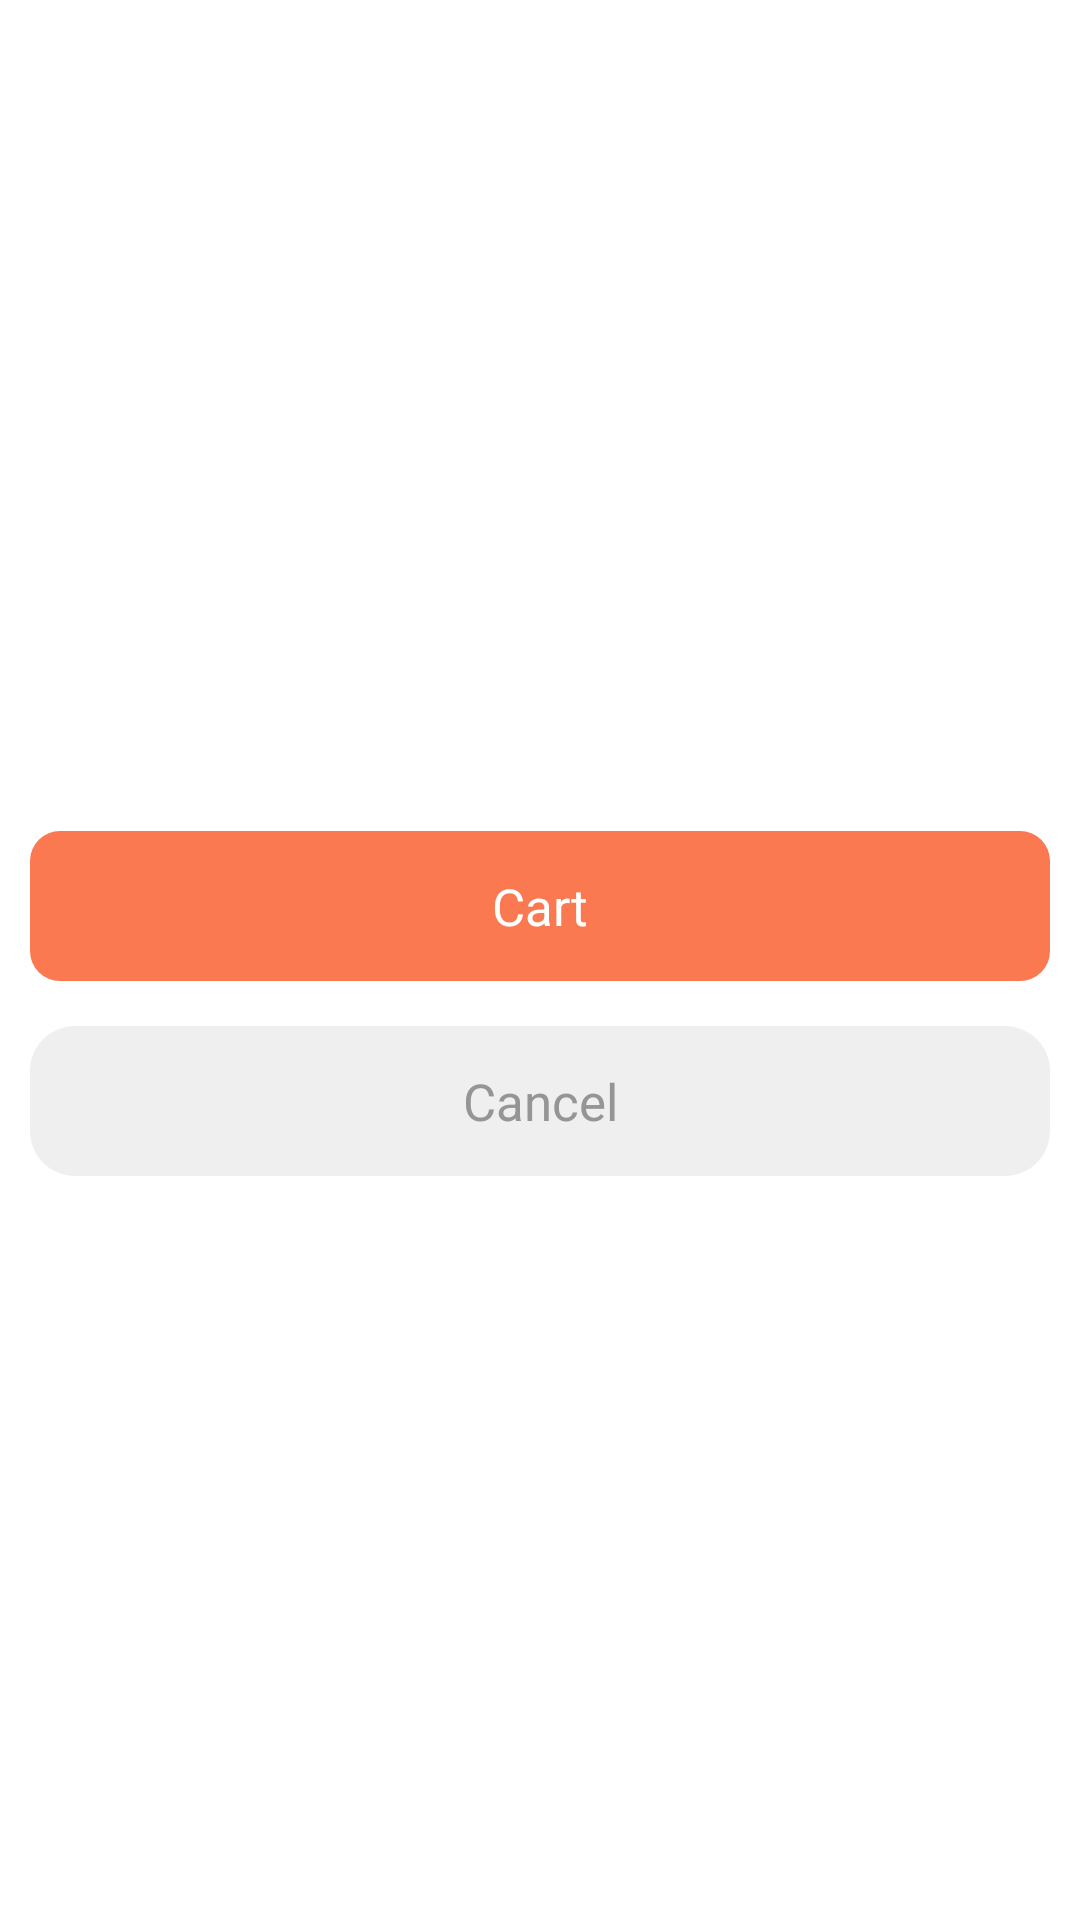

This screen was rendered from an Android layout file. Write that file and the resources it references.
<!-- AndroidManifest.xml: application theme Theme.AddToCartBottomSheet -->
<!-- res/layout/fragment_blank.xml -->
<?xml version="1.0" encoding="utf-8"?>
<LinearLayout
    xmlns:android="http://schemas.android.com/apk/res/android"
    xmlns:tools="http://schemas.android.com/tools"
    android:layout_width="match_parent"
    android:layout_height="match_parent"
    android:orientation="vertical"
    tools:context=".BlankFragment">

    <LinearLayout
        android:layout_width="match_parent"
        android:layout_height="wrap_content"
        android:orientation="vertical"
        android:padding="10dp"
        android:background="@drawable/cards1"
        >
        <ImageView
            android:id="@+id/brandImage"
            android:layout_width="match_parent"
            android:layout_height="150dp"
            />

        <TextView
            android:id="@+id/brandName"
            android:layout_width="wrap_content"
            android:layout_height="wrap_content"
            android:text=""
            android:textStyle="bold"
            android:textSize="20dp"
            android:layout_marginTop="10dp"
            android:textColor="@color/black"
            />
        <TextView
            android:id="@+id/freeDEV"
            android:layout_width="wrap_content"
            android:layout_height="wrap_content"
            android:textSize="13sp"
            />
        <TextView
            android:id="@+id/availablePieces"
            android:layout_width="wrap_content"
            android:layout_height="wrap_content"
            android:textSize="20sp"
            android:textStyle="bold"
            android:textColor="@color/black"
            />

        <TextView
            android:id="@+id/Price"
            android:layout_width="wrap_content"
            android:layout_height="wrap_content"
            android:textSize="15sp"
            android:textColor="@color/black"
            />

        <TextView
            android:id="@+id/addToCart"
            android:layout_width="match_parent"
            android:layout_height="50dp"
            android:text="Cart"
            android:gravity="center"
            android:textSize="17sp"
            android:background="@drawable/cart_btn"
            android:textColor="@color/white"
            android:layout_marginTop="15dp"
            />

        <TextView
            android:id="@+id/cancelBtn"
            android:layout_width="match_parent"
            android:layout_height="50dp"
            android:text="Cancel"
            android:gravity="center"
            android:textSize="17sp"
            android:background="@drawable/backgroung1"
            android:textColor="#959595"
            android:layout_marginTop="15dp"
            />

    </LinearLayout>

</LinearLayout>
<!-- resources referenced by this layout -->
<resources>
  <color name="black">#FF000000</color>
  <color name="white">#FFFFFFFF</color>
  <!-- drawable backgroung1 (drawable) -->
  <?xml version="1.0" encoding="utf-8"?>
  <shape xmlns:android="http://schemas.android.com/apk/res/android">
  
      <solid android:color="#efefef"
          />
  
      <corners android:radius="15dp"
          />
  </shape>
  <!-- drawable cards1 (drawable) -->
  <?xml version="1.0" encoding="utf-8"?>
  <shape xmlns:android="http://schemas.android.com/apk/res/android">
  
      <solid android:color="@color/white"
          />
  
      <corners android:radius="15dp"
          />
  </shape>
  <!-- drawable cart_btn (drawable) -->
  <?xml version="1.0" encoding="utf-8"?>
  <shape xmlns:android="http://schemas.android.com/apk/res/android">
  
      <solid android:color="#FA7950"
          />
  
      <corners android:radius="10dp"
          />
  </shape>
  <style name="Theme.AddToCartBottomSheet" parent="Theme.MaterialComponents.DayNight.DarkActionBar">
          
          <item name="colorPrimary">@color/purple_500</item>
          <item name="colorPrimaryVariant">@color/purple_700</item>
          <item name="colorOnPrimary">@color/white</item>
          
          <item name="colorSecondary">@color/teal_200</item>
          <item name="colorSecondaryVariant">@color/teal_700</item>
          <item name="colorOnSecondary">@color/black</item>
          
          <item name="android:statusBarColor" tools:targetApi="l">?attr/colorPrimaryVariant</item>
          
  
          <item name="bottomSheetDialogTheme">@style/AppBottomSheetDialogTheme</item>
      </style>
  <color name="purple_500">#FF6200EE</color>
  <color name="purple_700">#FF3700B3</color>
  <color name="teal_200">#FF03DAC5</color>
  <color name="teal_700">#FF018786</color>
  <style name="AppBottomSheetDialogTheme" parent="Theme.Design.Light.BottomSheetDialog">
          <item name="bottomSheetStyle">@style/AppModalStyle</item>
      </style>
  <style name="AppModalStyle" parent="Widget.Design.BottomSheet.Modal">
          <item name="android:background">@drawable/round_bottom_sheet_sample</item>
      </style>
  <!-- drawable round_bottom_sheet_sample (drawable) -->
  <?xml version="1.0" encoding="utf-8"?>
  <shape xmlns:android="http://schemas.android.com/apk/res/android">
  
      <solid android:color="@color/white"
          />
  
      <corners android:topRightRadius="15dp"
          android:topLeftRadius="15dp"
          />
  
  </shape>
</resources>
